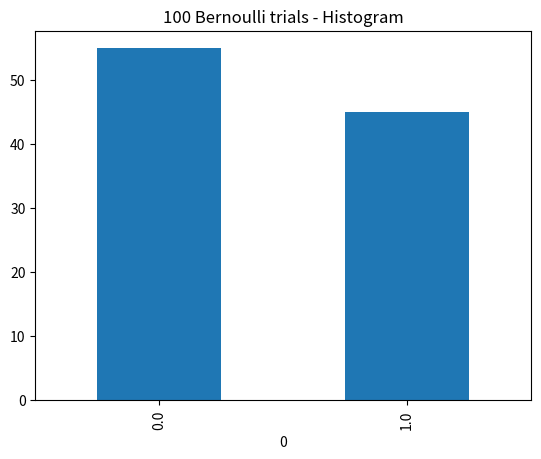
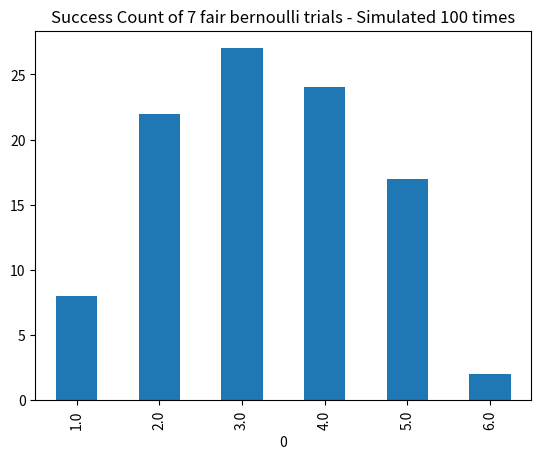
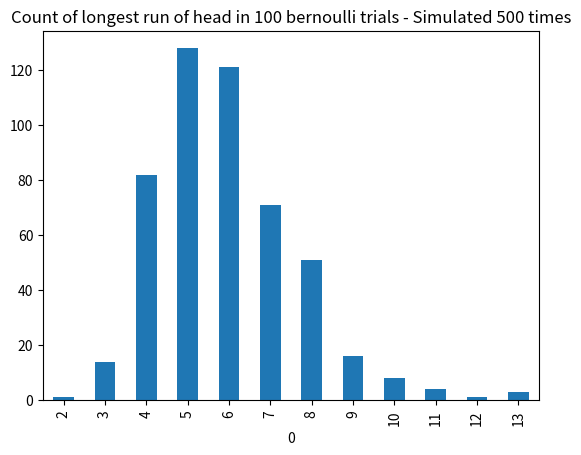

Generate these figures, in order, with matplotlib:
#!/usr/bin/env python2
# -*- coding: utf-8 -*-
"""
Created on Sun Jan 28 20:33:00 2018

[redacted]
"""

import numpy as np
import matplotlib.pyplot as plt
import pandas as pd
from itertools import groupby

### Question 1 - a : Generate 100 Bernoulli trials
### Generate uniform samples and assign 1 if the samples are > 0.5 and 0 if samples are < 0.5

uniform_trials_100 = np.random.uniform(size = 100)
bernoulli_trials_100 = np.copy(uniform_trials_100)
bernoulli_trials_100[uniform_trials_100 <= 0.5] = 1
bernoulli_trials_100[uniform_trials_100 > 0.5] = 0

bernoulli_trials_100 = pd.DataFrame(bernoulli_trials_100)
count_to_plot_a = bernoulli_trials_100[0].value_counts().sort_index()
count_to_plot_a.plot(kind='bar')
plt.title('100 Bernoulli trials - Histogram')

### ---------------

### Question 1 - b : Generate 100 trials: 7 Bernoulli trials
### Its a Binomial trial with n=7 and size = 100, p = 0.5 (fair bernoulli trials)
### Returns the number of successes in 7 bernouli trials
binomial_trial_sucess = []

for i in range(0,100):
    uniform_trials_7 = np.random.uniform(size = 7)
    bernoulli_trials_7 = np.copy(uniform_trials_7)
    bernoulli_trials_7[uniform_trials_7 <= 0.5] = 1
    bernoulli_trials_7[uniform_trials_7 > 0.5] = 0
    binomial_trial_sucess.append(sum(bernoulli_trials_7))

binomial_trial_sucess = pd.DataFrame(binomial_trial_sucess)
count_to_plot_b = binomial_trial_sucess[0].value_counts().sort_index()
plt.figure()
count_to_plot_b.plot(kind='bar')
plt.title('Success Count of 7 fair bernoulli trials - Simulated 100 times')

### ---------------

### Question 1 - c : Generate 100 Bernoulli samples  : Count the longest run of heads, R epest 100 times
longest_run_of_heads = []
for i in range(0,500):
    uniform_trials_100 = np.random.uniform(size = 100)
    bernoulli_trials_100 = np.copy(uniform_trials_100)
    bernoulli_trials_100[uniform_trials_100 <= 0.5] = 1
    bernoulli_trials_100[uniform_trials_100 > 0.5] = 0    
    longest_heads = max(len(list(v)) for k,v in groupby(bernoulli_trials_100) if k==1.0)
    longest_run_of_heads.append(longest_heads)
    
longest_run_of_heads = pd.DataFrame(longest_run_of_heads)
count_to_plot_c = longest_run_of_heads[0].value_counts().sort_index()
plt.figure()
count_to_plot_c.plot(kind='bar')
plt.title('Count of longest run of head in 100 bernoulli trials - Simulated 500 times')


